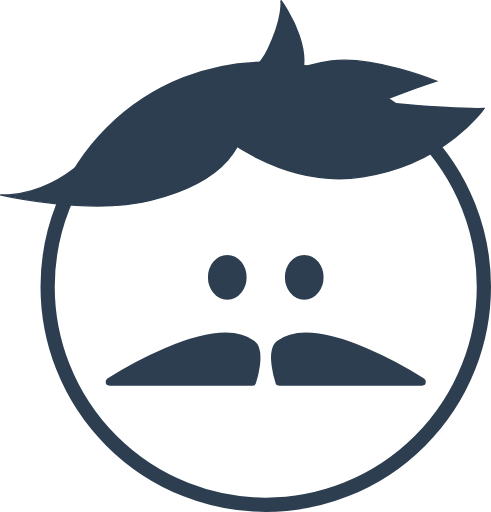
t = 0.00 s
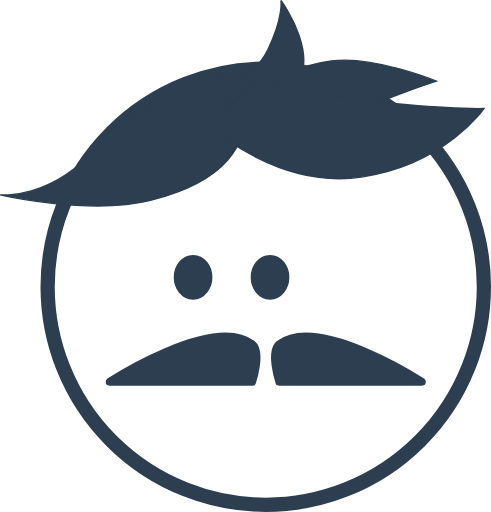
t = 0.32 s
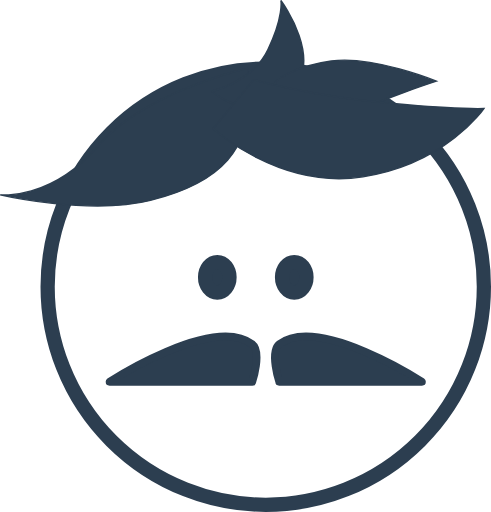
t = 0.66 s
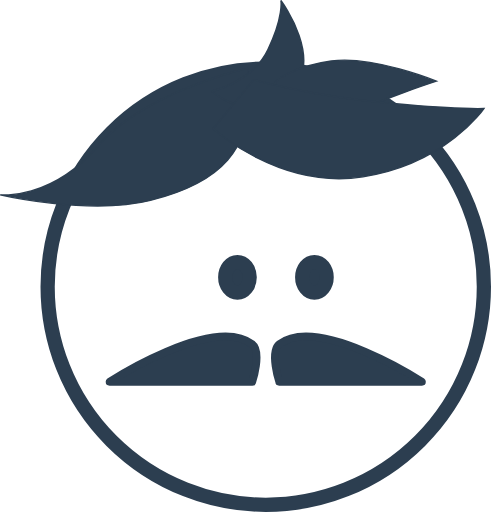
t = 1.00 s
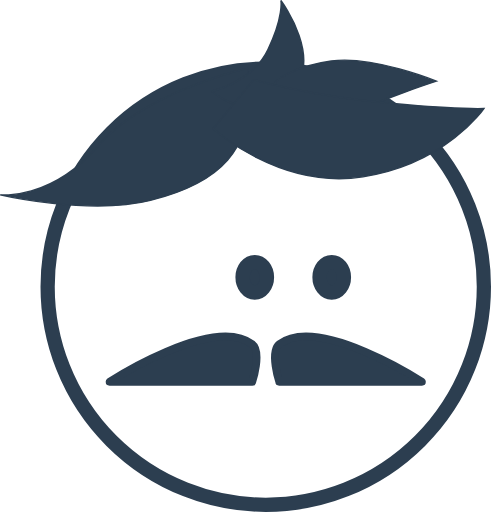
t = 1.34 s
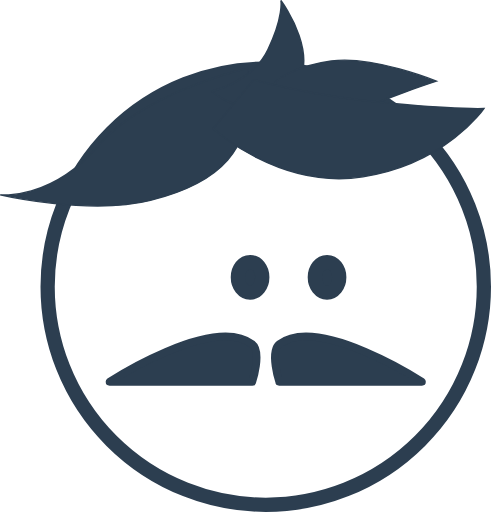
t = 1.68 s

The animated SVG that drew these frames (rendered in a browser with its animation timeline set to each time). Animation: 6 SMIL elements (animate=2,animateTransform=4); one cycle of 2.00 s, repeats indefinitely.

<?xml version="1.0" encoding="UTF-8"?>
<svg width="70.556mm" height="73.547mm" version="1.1" viewBox="0 0 250 260.59851" xmlns="http://www.w3.org/2000/svg" xmlns:cc="http://creativecommons.org/ns#" xmlns:dc="http://purl.org/dc/elements/1.1/" xmlns:rdf="http://www.w3.org/1999/02/22-rdf-syntax-ns#">
<metadata>
<rdf:RDF>
<cc:Work rdf:about="">
<dc:format>image/svg+xml</dc:format>
<dc:type rdf:resource="http://purl.org/dc/dcmitype/StillImage"/>
<dc:title/>
</cc:Work>
</rdf:RDF>
</metadata>
<g transform="matrix(.72568 0 0 .72568 -157.63 -249.53)">
<g transform="translate(231.45 375.97)">
<circle cx="172.23" cy="168.96" r="153.04" fill="#fff" stroke="#2c3e50" stroke-linecap="round" stroke-linejoin="round" stroke-width="10"/>
<g transform="translate(-111.91 -289.94)" fill="#2c3e50" stroke="#2c3e50" stroke-linecap="round" stroke-linejoin="round" stroke-width="10">
<ellipse cx="257.14" cy="452.36" rx="8.57" ry="10.71">
<animateTransform attributeName="transform" begin="0s" dur="2s" from="0 0" keyTimes="0; 0.15; 0.4; 0.75; 1.0" repeatCount="indefinite" to="-25 0" type="translate" values="0 0; -25 0; 0 0; 25 0; 0 0"/>
<animate attributeName="ry" begin="0s" dur="2s" keyTimes="0; 0.7; 0.75; 0.80; 1.0" repeatCount="indefinite" values="10.71; 10.71; 0.5; 10.71; 10.71;"/>
</ellipse>
<ellipse cx="311.14" cy="452.36" rx="8.57" ry="10.71">
<animateTransform attributeName="transform" begin="0s" dur="2s" from="0 0" keyTimes="0; 0.15; 0.4; 0.75; 1.0" repeatCount="indefinite" to="-25 0" type="translate" values="0 0; -25 0; 0 0; 25 0; 0 0"/>
<animate attributeName="ry" begin="0s" dur="2s" keyTimes="0; 0.7; 0.75; 0.80; 1.0" repeatCount="indefinite" values="10.71; 10.71; 0.5; 10.71; 10.71;"/>
</ellipse>
</g>
<path d="m162.78 235.72h-100.15s72.712-47.428 100.07-26.414c6.9832 5.3628 0.0781 26.414 0.0781 26.414z" fill="#2c3e50" fill-rule="evenodd" stroke="#2c3e50" stroke-linecap="round" stroke-linejoin="round" stroke-width="5.4178">
<animateTransform attributeName="transform" begin="0s" dur="2s" keyTimes="0; 0.08; 0.16; 0.84; 0.92; 1" repeatCount="indefinite" type="rotate" values="0 112 235; -10 112 235; 0 112 235; 0 112 235; -10 112 235; 0 112 235;"/>
</path>
<path d="m181.68 235.72h100.15s-72.712-47.428-100.07-26.414c-6.9832 5.3628-0.0781 26.414-0.0781 26.414z" fill="#2c3e50" fill-rule="evenodd" stroke="#2c3e50" stroke-linecap="round" stroke-linejoin="round" stroke-width="5.4178">
<animateTransform attributeName="transform" begin="0s" dur="2s" keyTimes="0; 0.08; 0.16; 0.84; 0.92; 1" repeatCount="indefinite" type="rotate" values="0 231 235; 10 231 235; 0 231 235; 0 231 235; 10 231 235; 0 231 235;"/>
</path>
<g transform="translate(-186.45 115.13)">
<g transform="translate(-593.37 -820.5)" fill="#2c3e50" fill-rule="evenodd" stroke="#2c3e50" stroke-width="1px">
<path d="m939.44 721.03s-71.721 16.162-105.06 54.548c-33.335 38.386-68.69 34.345-68.69 34.345s62.854 14.61 105.42 3.8673c45.406-11.458 76.404-33.162 68.323-92.761z"></path>
<path d="m914.19 737.19s28.284-6.0609 39.396-29.294c11.112-23.234 9.0914-34.345 9.0914-34.345s32.325 43.437 5.0508 65.66c-27.274 22.223-53.538-2.0203-53.538-2.0203z"></path>
<path d="m958.63 731.13s10.102-11.112 39.396-15.152c29.294-4.0406 73.741 14.142 73.741 14.142s-37.376 12.122-67.68 26.264c-30.305 14.142-45.457-25.254-45.457-25.254z"></path>
<path d="m943.48 729.11s38.386 11.112 91.924 16.162c53.538 5.0508 69.7 4.0406 69.7 4.0406s-26.264 38.876-84.853 47.967c-58.589 9.0914-105.06-33.825-105.06-33.825z"></path>
</g>
</g>
</g>
</g>
</svg>
